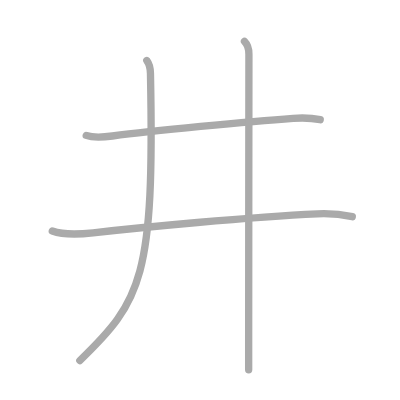
t = 0.00 s
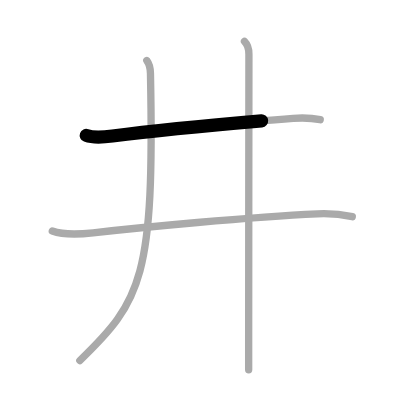
t = 0.75 s
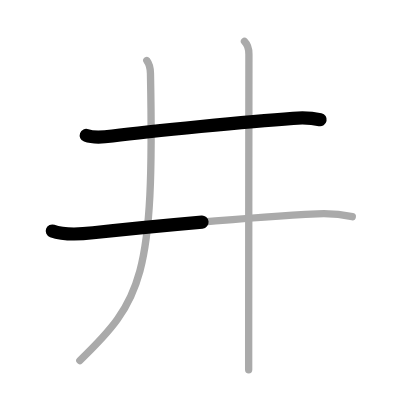
t = 1.50 s
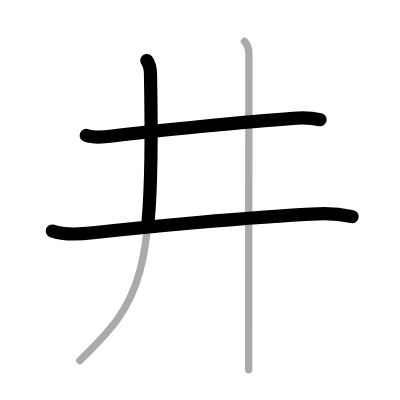
t = 2.50 s
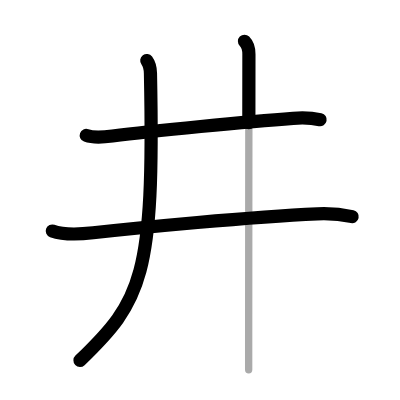
t = 3.25 s
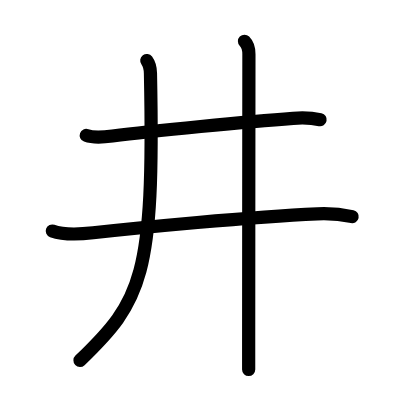
t = 4.00 s

The animated SVG that drew these frames (rendered in a browser with its animation timeline set to each time). Animation: 4 SMIL elements (animate=4); one cycle of 4.00 s.

<?xml version="1.0" standalone="no"?>
<!DOCTYPE svg PUBLIC "-//W3C//DTD SVG 1.1//EN"   "http://www.w3.org/Graphics/SVG/1.1/DTD/svg11.dtd">
<svg width="400px" height="400px"  version="1.1" xmlns="http://www.w3.org/2000/svg">
  <defs>
    <marker id="Triangle" viewBox="0 0 10 10" refX="0" refY="5" markerUnits="strokeWidth" markerWidth="3" style="stroke-opacity:0%;fill:#aaaaaa;" markerHeight="2" orient="auto">
      <path d="M 0 0 L 10 5 L 0 10 z" />
    </marker>
    
    <marker id="Arrow" viewBox="0 0 10 10" refX="5" refY="5" markerUnits="strokeWidth" markerWidth="1.8" style="stroke-opacity:0%;fill:#770000;" markerHeight="2" orient="auto">
      <path d="M 0 4 L 6 4 L 4 1 L 10 5 L 4 9 L 6 6 L 0 6 z" />
        <circle cx="5" cy="5" r="5" />
      </marker>
    
    <marker id="TriangleRed" viewBox="0 0 10 10" refX="0" refY="5" markerUnits="strokeWidth" markerWidth="3" style="stroke-opacity:0%;fill:#CC0000;" markerHeight="2" orient="auto">
      <path d="M 0 0 L 10 5 L 0 10 z" />
    </marker>
    
    <marker id="ArrowRed" viewBox="0 0 10 10" refX="5" refY="5" markerUnits="strokeWidth" markerWidth="1.8" style="stroke-opacity:0%;fill:#CC0000;" markerHeight="2" orient="auto">
      <path d="M 0 4 L 6 4 L 4 1 L 10 5 L 4 9 L 6 6 L 0 6 z" />
        <circle cx="5" cy="5" r="5" />
      </marker>
    
  </defs>
  
  <path style="fill:#ffffff; fill-opacity:100%; fill-rule:evenodd; stroke-width:0;" d="M 0 0 L 400px 0 L 400px 400px L 0 400px L 0 0" />

  <g transform="scale(3.6697247706422 3.6697247706422)">
<path style="fill:none; fill-opacity:0%; fill-rule:evenodd; stroke:#aaaaaa; stroke-opacity:100%; stroke-width: 1.5pt; stroke-linejoin:round; stroke-linecap:round;" d="M23.5 36.9c2.13 0.77 4.95 0.45 7.14 0.16c10.59-1.37 37.06-3.96 49.24-4.82c2.63-0.19 4.81-0.18 7.38 0.38"></path>
<path style="fill:none; fill-opacity:0%; fill-rule:evenodd; stroke:#aaaaaa; stroke-opacity:100%; stroke-width: 1.5pt; stroke-linejoin:round; stroke-linecap:round;" d="M14.25 62.95c3.44 1.23 7.55 0.89 11.12 0.49c12.88-1.44 42.51-4.32 61.11-5.17c3.37-0.15 6.23 0.06 9.52 0.77"></path>
<path style="fill:none; fill-opacity:0%; fill-rule:evenodd; stroke:#aaaaaa; stroke-opacity:100%; stroke-width: 1.5pt; stroke-linejoin:round; stroke-linecap:round;" d="M40 16.5c0.75 1 0.98 2.47 1 3.5c1.12 55.5-2.38 62-19.25 78.25"></path>
<path style="fill:none; fill-opacity:0%; fill-rule:evenodd; stroke:#aaaaaa; stroke-opacity:100%; stroke-width: 1.5pt; stroke-linejoin:round; stroke-linecap:round;" d="M66.62 11.25c0.88 0.88 1.21 2.25 1.21 3.5c0 0.73-0.06 54.49-0.07 77.38c0 3.92 0 6.94 0 8.62"></path>

<path style="fill:none; fill-opacity:0%; fill-rule:evenodd; stroke:#000000; stroke-opacity:100%; stroke-width: 2.7pt; stroke-linejoin:round; stroke-linecap:round;" d="M23.5 36.9c2.13 0.77 4.95 0.45 7.14 0.16c10.59-1.37 37.06-3.96 49.24-4.82c2.63-0.19 4.81-0.18 7.38 0.38" pathLength="100" stroke-dashoffset="100" stroke-dasharray="100 105"><animate id="dashAnim1" attributeName="stroke-dashoffset" from="100" to="0" dur="1s" calcMode="linear" fill="freeze"/></path>
<path style="fill:none; fill-opacity:0%; fill-rule:evenodd; stroke:#000000; stroke-opacity:100%; stroke-width: 2.7pt; stroke-linejoin:round; stroke-linecap:round;" d="M14.25 62.95c3.44 1.23 7.55 0.89 11.12 0.49c12.88-1.44 42.51-4.32 61.11-5.17c3.37-0.15 6.23 0.06 9.52 0.77" pathLength="100" stroke-dashoffset="100" stroke-dasharray="100 105"><animate id="dashAnim2" attributeName="stroke-dashoffset" from="100" to="0" dur="1s" calcMode="linear" begin="dashAnim1.end" fill="freeze"/></path>
<path style="fill:none; fill-opacity:0%; fill-rule:evenodd; stroke:#000000; stroke-opacity:100%; stroke-width: 2.7pt; stroke-linejoin:round; stroke-linecap:round;" d="M40 16.5c0.75 1 0.98 2.47 1 3.5c1.12 55.5-2.38 62-19.25 78.25" pathLength="100" stroke-dashoffset="100" stroke-dasharray="100 105"><animate id="dashAnim3" attributeName="stroke-dashoffset" from="100" to="0" dur="1s" calcMode="linear" begin="dashAnim2.end" fill="freeze"/></path>
<path style="fill:none; fill-opacity:0%; fill-rule:evenodd; stroke:#000000; stroke-opacity:100%; stroke-width: 2.7pt; stroke-linejoin:round; stroke-linecap:round;" d="M66.62 11.25c0.88 0.88 1.21 2.25 1.21 3.5c0 0.73-0.06 54.49-0.07 77.38c0 3.92 0 6.94 0 8.62" pathLength="100" stroke-dashoffset="100" stroke-dasharray="100 105"><animate id="dashAnim4" attributeName="stroke-dashoffset" from="100" to="0" dur="1s" calcMode="linear" begin="dashAnim3.end" fill="freeze"/></path>

</g>

</svg>  
          
